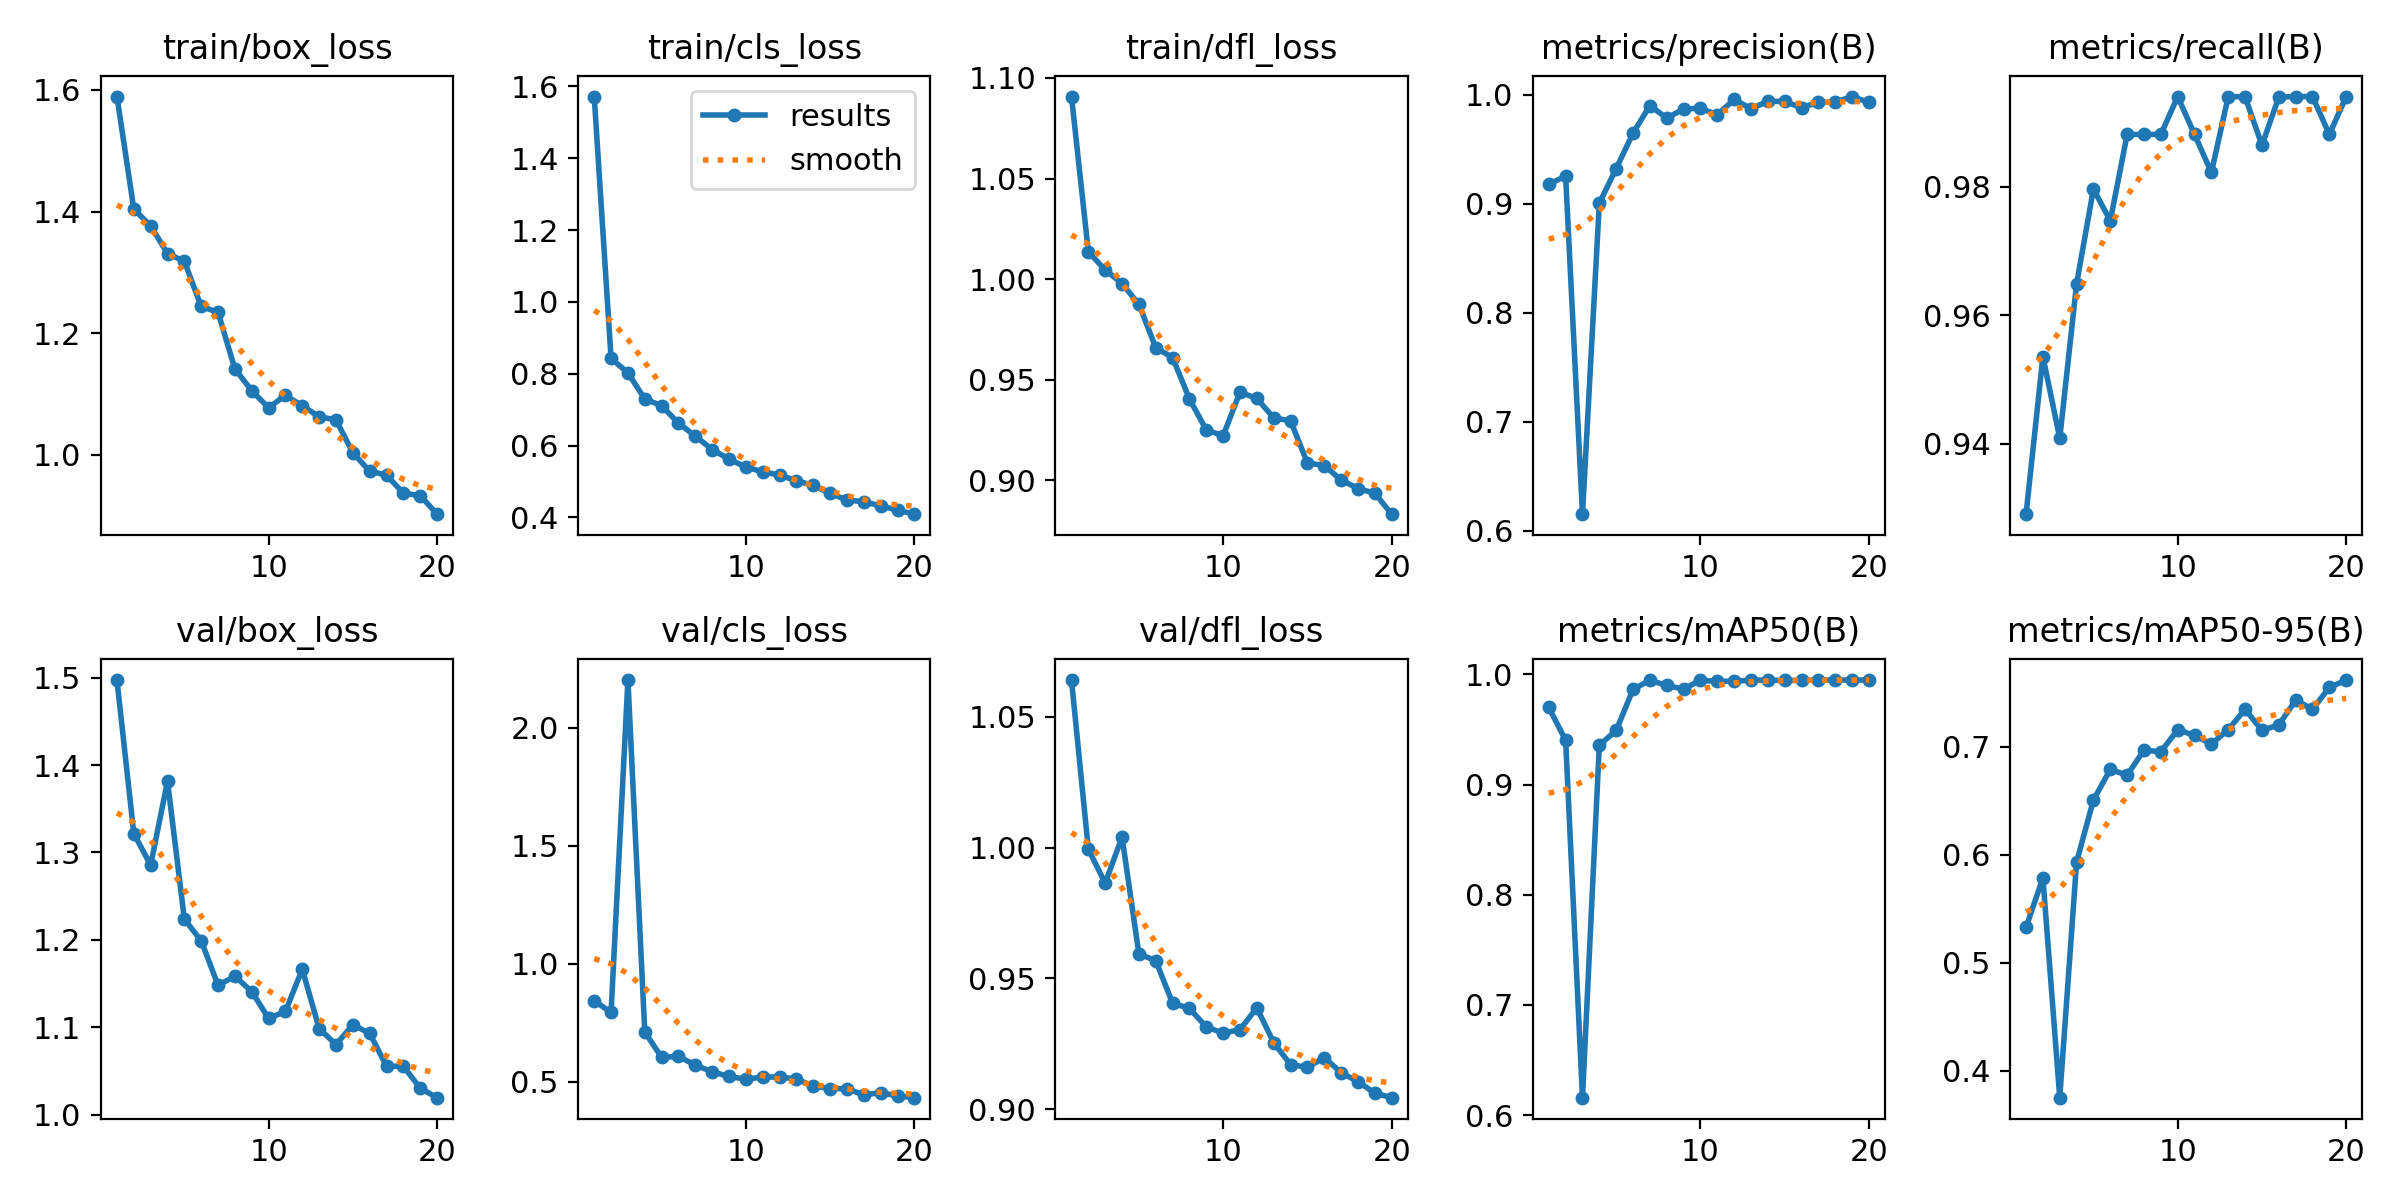

Values plotted in this chart, from the file beside it:
epoch, time, train/box_loss, train/cls_loss, train/dfl_loss, metrics/precision(B), metrics/recall(B), metrics/mAP50(B), metrics/mAP50-95(B), val/box_loss, val/cls_loss, val/dfl_loss, lr/pg0, lr/pg1, lr/pg2
1, 200.8, 1.589, 1.572, 1.091, 0.9181, 0.929, 0.9701, 0.5329, 1.497, 0.8432, 1.064, 0.000665, 0.000665, 0.000665
2, 388.9, 1.404, 0.8425, 1.014, 0.9254, 0.9535, 0.9403, 0.5786, 1.322, 0.7939, 0.9993, 0.001266, 0.001266, 0.001266
3, 585.8, 1.377, 0.8026, 1.005, 0.6151, 0.9408, 0.6159, 0.3753, 1.286, 2.202, 0.9865, 0.001801, 0.001801, 0.001801
4, 840.5, 1.331, 0.7296, 0.9979, 0.9006, 0.9649, 0.9358, 0.5933, 1.382, 0.7114, 1.004, 0.001703, 0.001703, 0.001703
5, 1086, 1.318, 0.7114, 0.9875, 0.9324, 0.9797, 0.9492, 0.6508, 1.224, 0.6032, 0.9593, 0.001604, 0.001604, 0.001604
6, 1332, 1.244, 0.6622, 0.966, 0.9649, 0.9747, 0.9865, 0.679, 1.199, 0.608, 0.9568, 0.001505, 0.001505, 0.001505
7, 1579, 1.234, 0.6266, 0.961, 0.9902, 0.9882, 0.9947, 0.6737, 1.148, 0.5706, 0.9405, 0.001406, 0.001406, 0.001406
8, 1826, 1.141, 0.589, 0.9405, 0.9787, 0.9882, 0.9901, 0.6969, 1.158, 0.5426, 0.9385, 0.001307, 0.001307, 0.001307
9, 2071, 1.106, 0.5623, 0.9251, 0.9871, 0.9882, 0.9867, 0.6953, 1.141, 0.5228, 0.9314, 0.001208, 0.001208, 0.001208
10, 2315, 1.077, 0.5401, 0.9222, 0.9878, 0.9941, 0.9949, 0.7158, 1.11, 0.5108, 0.9291, 0.001109, 0.001109, 0.001109
11, 2558, 1.098, 0.5272, 0.9439, 0.9818, 0.9882, 0.9936, 0.7105, 1.118, 0.5204, 0.9304, 0.00101, 0.00101, 0.00101
12, 2801, 1.081, 0.5181, 0.9407, 0.9958, 0.9822, 0.994, 0.7025, 1.166, 0.5201, 0.9388, 0.000911, 0.000911, 0.000911
13, 3046, 1.063, 0.5022, 0.9311, 0.9874, 0.9941, 0.9948, 0.7158, 1.098, 0.5119, 0.9254, 0.000812, 0.000812, 0.000812
14, 3291, 1.058, 0.4894, 0.9296, 0.9941, 0.994, 0.9949, 0.7346, 1.08, 0.4816, 0.917, 0.000713, 0.000713, 0.000713
15, 3536, 1.003, 0.4667, 0.9087, 0.994, 0.9865, 0.9945, 0.7151, 1.103, 0.4716, 0.916, 0.000614, 0.000614, 0.000614
16, 3780, 0.9734, 0.4488, 0.9074, 0.9882, 0.994, 0.9946, 0.7202, 1.093, 0.4706, 0.9197, 0.000515, 0.000515, 0.000515
17, 4022, 0.9667, 0.4435, 0.9003, 0.9933, 0.9941, 0.9949, 0.743, 1.055, 0.4444, 0.9139, 0.000416, 0.000416, 0.000416
18, 4245, 0.937, 0.4324, 0.896, 0.9933, 0.9941, 0.9949, 0.7347, 1.055, 0.4543, 0.9105, 0.000317, 0.000317, 0.000317
19, 4454, 0.9332, 0.4203, 0.8937, 0.9985, 0.9882, 0.9949, 0.7549, 1.03, 0.4398, 0.9061, 0.000218, 0.000218, 0.000218
20, 4649, 0.9026, 0.4092, 0.8832, 0.9931, 0.9941, 0.9949, 0.7617, 1.019, 0.4328, 0.9044, 0.000119, 0.000119, 0.000119
